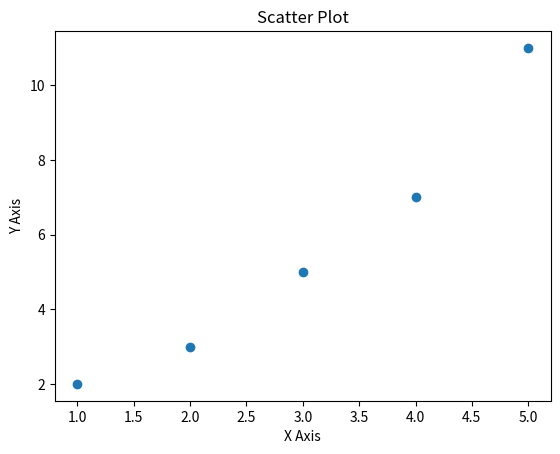

Recreate this plot in Python.
# Scatter plot
import matplotlib.pyplot as plt
x_values = [1, 2, 3, 4, 5]
y_values = [2, 3, 5, 7, 11]
fig, ax = plt.subplots()
ax.scatter(x_values, y_values)
ax.set_title("Scatter Plot")
ax.set_xlabel("X Axis")
ax.set_ylabel("Y Axis")
plt.show()